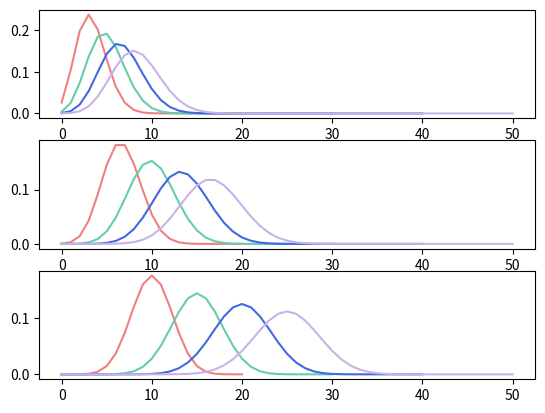

Write Python code to recreate this figure.
import numpy as np
import matplotlib.pyplot as plt

def factorial(N) : 
    if N == 0 : return 1
    elif N >= 1 : return factorial(N-1) * N

def P(k, n, p) : 
    nCk = factorial(n) / (factorial(k)*factorial(n-k))
    return nCk * p**k * (1-p)**(n-k)

if __name__ == "__main__" : 
    pLi = [1/6, 2/6, 3/6]
    nLi = [20, 30, 40, 50]
    cLi = ["#f08080", "#66cdaa", "#4169e1", "#c8b2e7"]

    fig, ax = plt.subplots(len(pLi))
    for i in range(len(pLi)) : 
        for j in range(len(nLi)) : 
            data = np.array([P(k, nLi[j], pLi[i]) for k in range(nLi[j]+1)])
            ax[i].plot(list(range(nLi[j]+1)), data, color=cLi[j])

    plt.show()